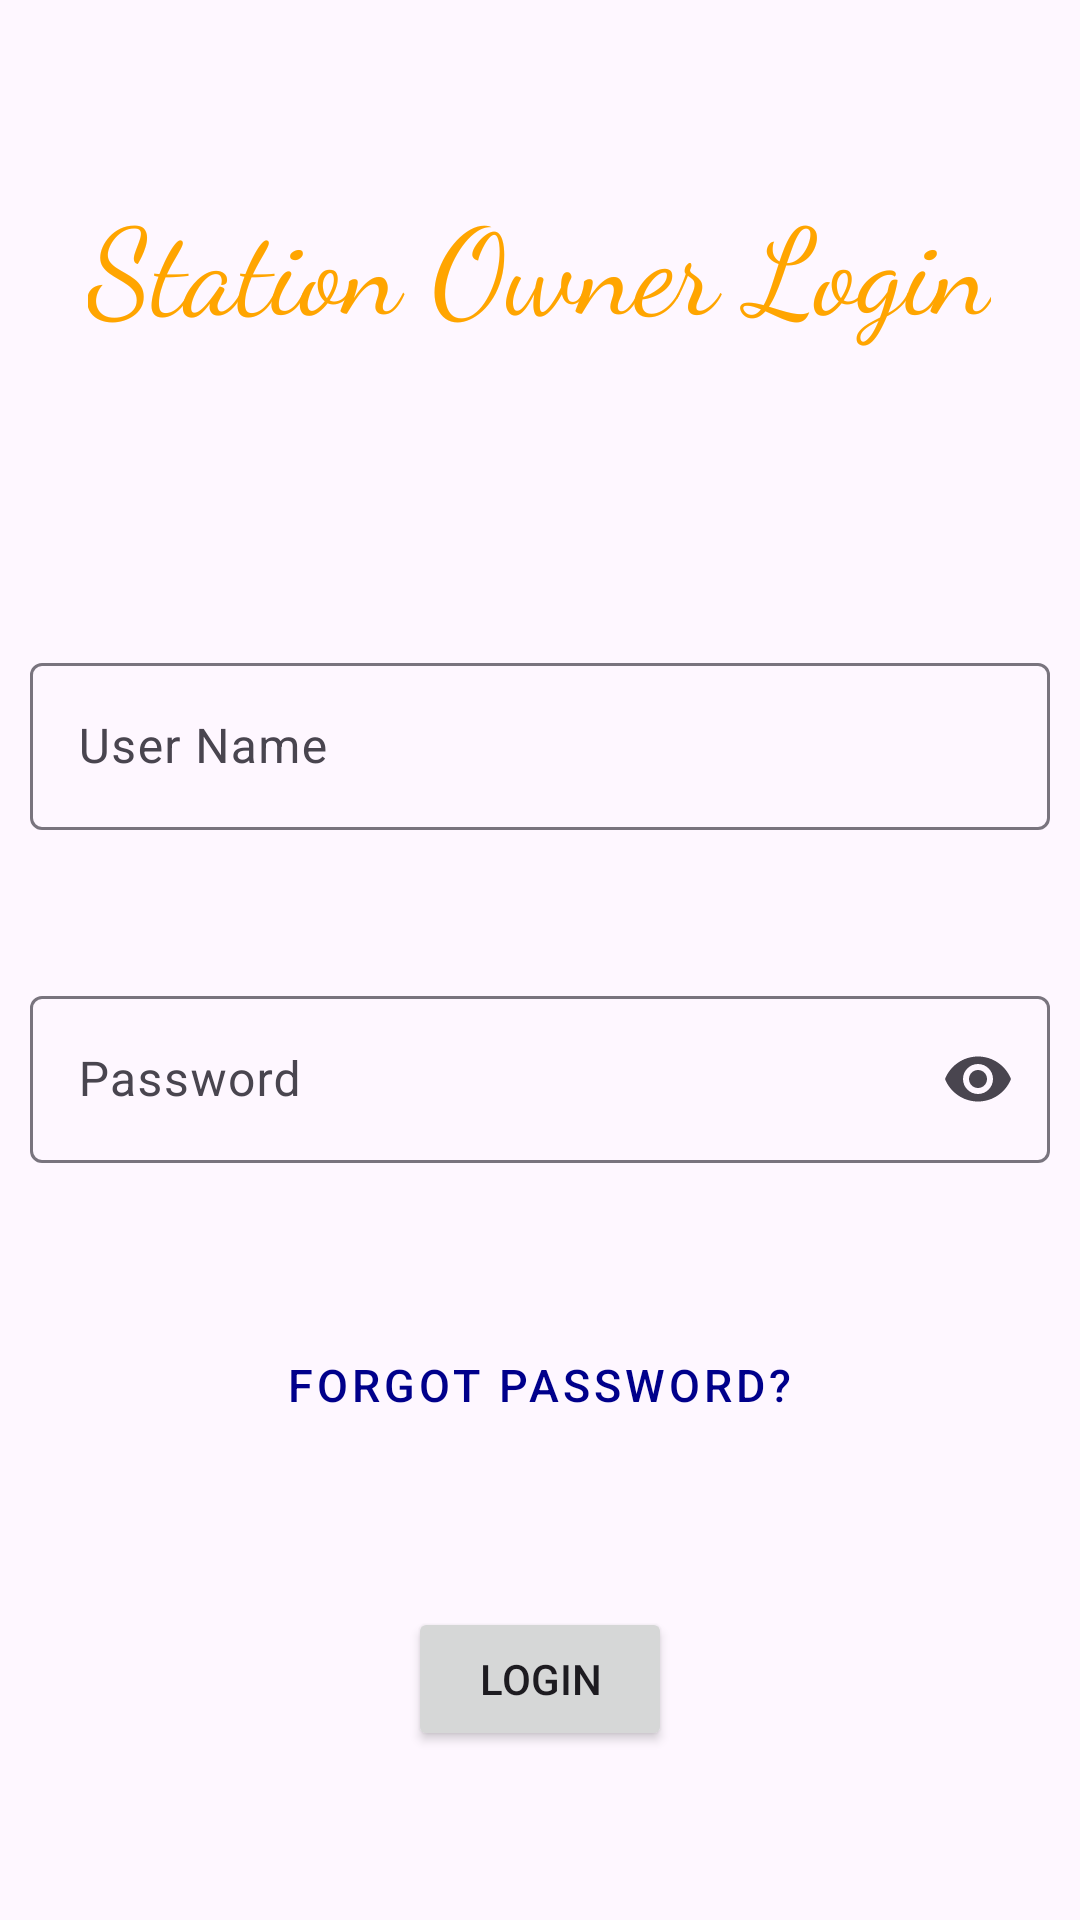

Layout XML and referenced resources for this Android screen:
<!-- AndroidManifest.xml: application theme Theme.Station_owner -->
<!-- res/layout/activity_main.xml -->
<?xml version="1.0" encoding="utf-8"?>
<RelativeLayout xmlns:android="http://schemas.android.com/apk/res/android"
    xmlns:app="http://schemas.android.com/apk/res-auto"
    xmlns:tools="http://schemas.android.com/tools"
    android:layout_width="match_parent"
    android:layout_height="match_parent"
    android:padding="10dp"
    tools:context=".MainActivity">
    <TextView
        android:id="@+id/login_title"
        android:layout_width="wrap_content"
        android:layout_height="wrap_content"
        android:text="@string/login_title"
        android:textSize="40dp"
        android:textColor="@color/orange"
        android:layout_marginTop="50dp"
        android:layout_centerHorizontal="true"
        android:fontFamily="cursive"
        />

    <com.google.android.material.textfield.TextInputLayout
        android:id="@+id/username"
        android:layout_width="match_parent"
        android:layout_height="wrap_content"
        android:hint="@string/lg_ph_username"
        android:layout_marginTop="100dp"
        android:layout_below="@+id/login_title">
        <com.google.android.material.textfield.TextInputEditText
            android:layout_width="match_parent"
            android:layout_height="wrap_content"
            />
    </com.google.android.material.textfield.TextInputLayout>


    <com.google.android.material.textfield.TextInputLayout
        android:id="@+id/password"
        android:hint="@string/lg_ph_password"
        android:layout_width="match_parent"
        android:layout_height="wrap_content"
        android:layout_marginTop="50dp"
        android:layout_below="@+id/username"
    app:endIconMode="password_toggle">
        <com.google.android.material.textfield.TextInputEditText
            android:layout_width="match_parent"
            android:layout_height="wrap_content"
        android:inputType="textPassword"
        />
    </com.google.android.material.textfield.TextInputLayout>


    <Button
        android:id="@+id/forgot_password_btn"
        android:layout_width="wrap_content"
        android:layout_height="wrap_content"
        android:text="@string/forgot_password"
        android:textColor="@color/blue"
        android:textSize="15dp"
        android:layout_centerHorizontal="true"
        android:layout_marginTop="50dp"
        android:layout_below="@+id/password"
        style="@style/Widget.MaterialComponents.Button.TextButton"
        />


    <Button
        android:id="@+id/login_btn"
        android:layout_width="wrap_content"
        android:layout_height="wrap_content"
        android:text="@string/lg_btn"
        android:layout_marginTop="50dp"
        android:layout_below="@+id/forgot_password_btn"
        android:layout_centerHorizontal="true"
        />

    <Button
        android:id="@+id/register_btn"
        android:layout_width="wrap_content"
        android:layout_height="wrap_content"
        android:text="@string/register_here"
        android:textColor="@color/blue"
        android:textSize="15dp"
        android:layout_centerHorizontal="true"
        android:layout_marginTop="40dp"
        android:layout_below="@+id/login_btn"
        style="@style/Widget.MaterialComponents.Button.TextButton"
        />


</RelativeLayout>
<!-- resources referenced by this layout -->
<resources>
  <color name="blue">#00008B</color>
  <color name="orange"> #FFA500</color>
  <string name="forgot_password">Forgot Password?</string>
  <string name="lg_btn">Login</string>
  <string name="lg_ph_password">Password</string>
  <string name="lg_ph_username">User Name</string>
  <string name="login_title">Station Owner Login</string>
  <string name="register_here"> Register Here</string>
  <style name="Theme.Station_owner" parent="Theme.Material3.DayNight.NoActionBar">
          
          <item name="colorPrimary">@color/purple_500</item>
          <item name="colorPrimaryVariant">@color/purple_700</item>
          <item name="colorOnPrimary">@color/white</item>
          
          <item name="colorSecondary">@color/teal_200</item>
          <item name="colorSecondaryVariant">@color/teal_700</item>
          <item name="colorOnSecondary">@color/black</item>
          
          <item name="android:statusBarColor" tools:targetApi="l">?attr/colorPrimaryVariant</item>
          
      </style>
  <color name="purple_500">#FF6200EE</color>
  <color name="purple_700">#FF3700B3</color>
  <color name="white">#FFFFFFFF</color>
  <color name="teal_200">#FF03DAC5</color>
  <color name="teal_700">#FF018786</color>
  <color name="black">#FF000000</color>
</resources>
